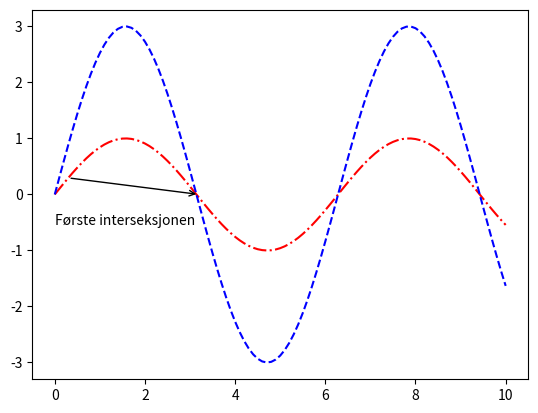

Python code for this plot:
import matplotlib.pyplot as plt
from math import sin

# liste med x-verdier
xs = [n / 10 for n in range(101)]
# 2 ulike lister med y-verdier
ys_1 = [sin(x) for x in xs]
ys_2 = [3 * sin(x) for x in xs]

plt.plot(xs, ys_1, "-.r")
plt.plot(xs, ys_2, "--b")

# Første interseksjonen
plt.annotate("", xy=(3.20, 0), xytext=(xs[3], ys_1[3]), arrowprops=dict(arrowstyle="->"))
plt.text(xs[0], ys_1[-1], "Første interseksjonen")



# savefig lagrer filene
plt.savefig("uke_12_oppg_3.png")


# interaktivt vindu
plt.show()
